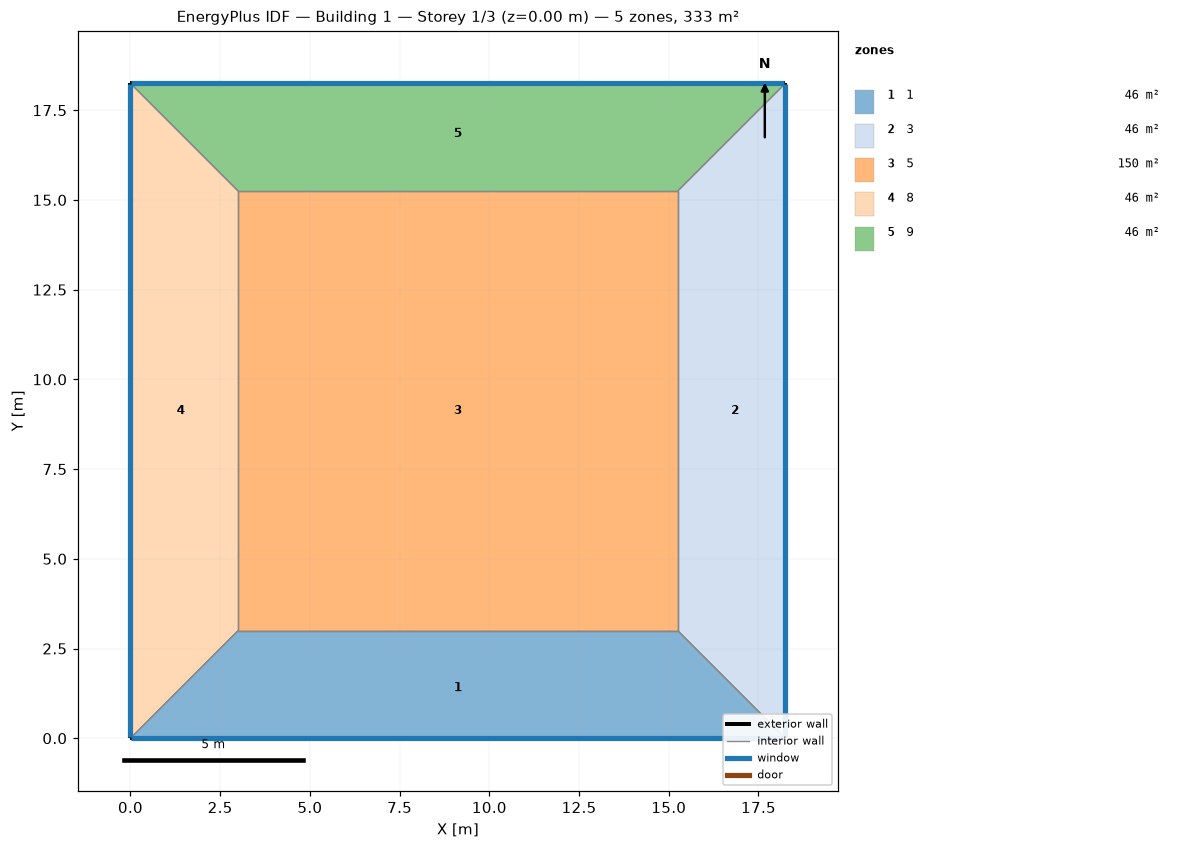
=== STOREY PLAN SPEC (per zone: floor XY polygon, exterior-wall plan segments, windows/doors) ===
zone 1: 1  (45.7 m²)
  floor: (18.25, 0.00) (0.00, 0.00) (3.00, 3.00) (15.25, 3.00)
  exterior wall: (0.00, 0.00) – (18.25, 0.00)  [18.2 m]
    window: (0.03, 0.00) – (18.22, 0.00)  [14.6 m²]
  interior walls: 3
zone 2: 3  (45.7 m²)
  floor: (18.25, 18.25) (18.25, 0.00) (15.25, 3.00) (15.25, 15.25)
  exterior wall: (18.25, 0.00) – (18.25, 18.25)  [18.2 m]
    window: (18.25, 0.03) – (18.25, 18.22)  [14.6 m²]
  interior walls: 3
zone 3: 5  (150.0 m²)
  floor: (3.00, 3.00) (3.00, 15.25) (15.25, 15.25) (15.25, 3.00)
  interior walls: 4
zone 4: 8  (45.7 m²)
  floor: (0.00, 0.00) (0.00, 18.25) (3.00, 15.25) (3.00, 3.00)
  exterior wall: (0.00, 18.25) – (0.00, 0.00)  [18.2 m]
    window: (0.00, 18.22) – (0.00, 0.03)  [14.6 m²]
  interior walls: 3
zone 5: 9  (45.7 m²)
  floor: (0.00, 18.25) (18.25, 18.25) (15.25, 15.25) (3.00, 15.25)
  exterior wall: (18.25, 18.25) – (0.00, 18.25)  [18.2 m]
    window: (18.22, 18.25) – (0.03, 18.25)  [14.6 m²]
  interior walls: 3

=== DERIVED (storey summary) ===
Building: Building 1
Storey: 1 of 3  (floor level z = 0.00 m)
Storey gross floor area: 333.0 m²
Zones on this storey: 5
  - 1: floor 45.7 m²; exterior wall 18.2 m (73.0 m²); 1 window(s) 14.6 m²; WWR 20.0%
  - 3: floor 45.7 m²; exterior wall 18.2 m (73.0 m²); 1 window(s) 14.6 m²; WWR 20.0%
  - 5: floor 150.0 m²
  - 8: floor 45.7 m²; exterior wall 18.2 m (73.0 m²); 1 window(s) 14.6 m²; WWR 20.0%
  - 9: floor 45.7 m²; exterior wall 18.2 m (73.0 m²); 1 window(s) 14.6 m²; WWR 20.0%
Zone adjacency (shared interzone walls):
  - 1 ↔ 3
  - 1 ↔ 5
  - 1 ↔ 8
  - 3 ↔ 5
  - 3 ↔ 9
  - 5 ↔ 8
  - 5 ↔ 9
  - 8 ↔ 9